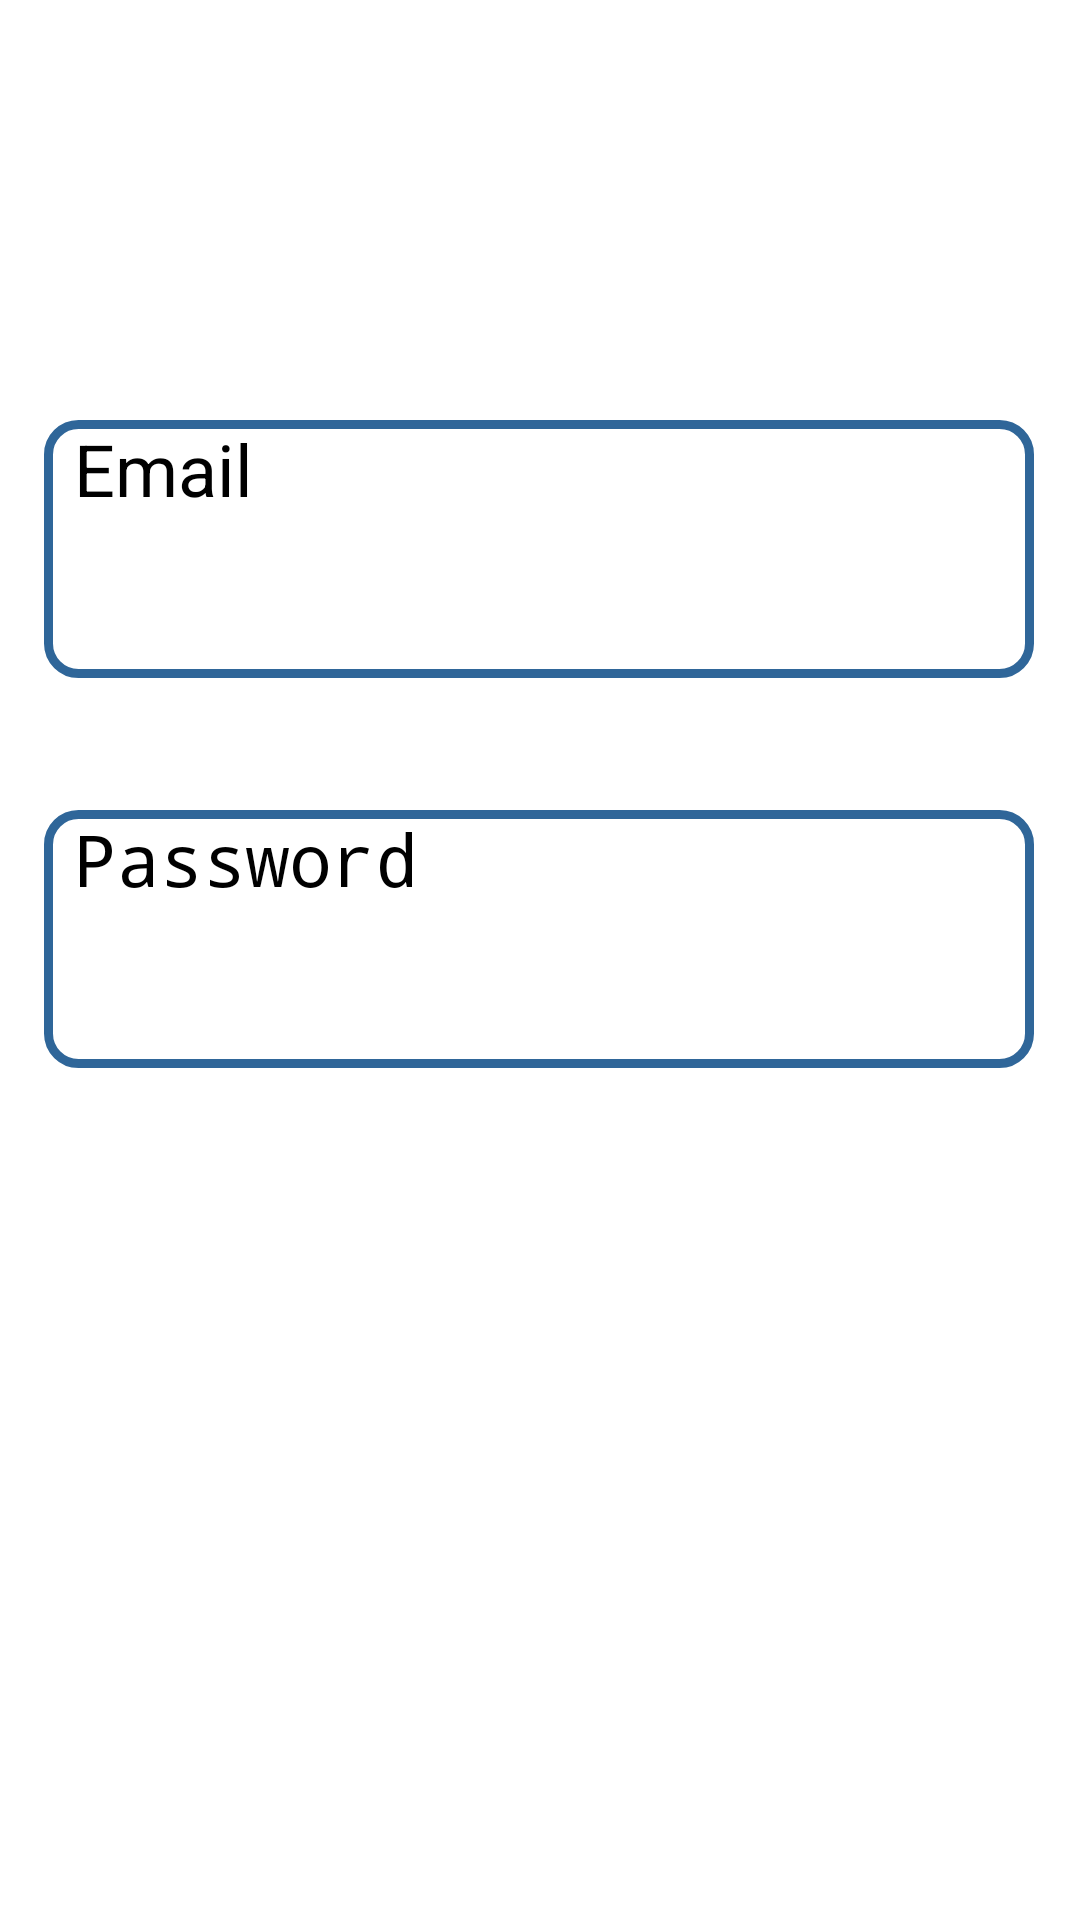

The Android layout XML behind this screen, and the referenced resources:
<!-- AndroidManifest.xml: application theme Theme.DriverApp -->
<!-- res/layout/activity_login_screen.xml -->
<?xml version="1.0" encoding="utf-8"?>
<androidx.constraintlayout.widget.ConstraintLayout xmlns:android="http://schemas.android.com/apk/res/android"
    xmlns:app="http://schemas.android.com/apk/res-auto"
    xmlns:tools="http://schemas.android.com/tools"
    android:layout_width="match_parent"
    android:layout_height="match_parent"
    tools:context=".Login_Screen">

    <EditText
        android:id="@+id/loginpassword"
        android:layout_width="330dp"
        android:layout_height="86dp"
        android:layout_marginTop="44dp"
        android:background="@drawable/rounded_edittext"
        android:ems="10"
        android:hint="Password"
        android:inputType="textPassword"
        android:paddingLeft="10dp"
        android:shadowColor="@color/black"
        android:textSize="24sp"
        app:barrierMargin="@dimen/cardview_compat_inset_shadow"
        app:layout_constraintEnd_toEndOf="@+id/emaillogin"
        app:layout_constraintHorizontal_bias="1.0"
        app:layout_constraintStart_toStartOf="@+id/emaillogin"
        app:layout_constraintTop_toBottomOf="@+id/emaillogin" />

    <EditText

        android:id="@+id/emaillogin"
        android:layout_width="330dp"
        android:layout_height="86dp"
        android:layout_marginTop="140dp"
        android:background="@drawable/rounded_edittext"
        android:ems="10"
        android:hint="Email"
        android:inputType="textEmailAddress"
        android:paddingLeft="10dp"
        android:shadowColor="@color/black"
        android:textSize="24sp"
        app:barrierMargin="@dimen/cardview_compat_inset_shadow"
        app:layout_constraintEnd_toEndOf="parent"
        app:layout_constraintHorizontal_bias="0.492"
        app:layout_constraintStart_toStartOf="parent"
        app:layout_constraintTop_toTopOf="parent" />

    <android.widget.Button
        android:id="@+id/login"
        android:layout_width="330dp"
        android:layout_height="86dp"
        android:layout_marginTop="404dp"
        android:background="@drawable/continue_button"
        android:text="Log In"
        android:textColor="@color/white"
        android:textSize="34dp"
        app:layout_constraintEnd_toEndOf="parent"
        app:layout_constraintHorizontal_bias="0.492"
        app:layout_constraintStart_toStartOf="parent"
        app:layout_constraintTop_toTopOf="parent" />
</androidx.constraintlayout.widget.ConstraintLayout>
<!-- resources referenced by this layout -->
<resources>
  <!-- drawable rounded_edittext (drawable) -->
  <?xml version="1.0" encoding="utf-8"?>
  <shape xmlns:android="http://schemas.android.com/apk/res/android"
      android:padding="10dp"
      android:shape="rectangle"
      >
  
      <solid android:color="#FFFFFF"
          />
  
      <corners
          android:bottomLeftRadius="10dp"
          android:bottomRightRadius="10dp"
          android:topLeftRadius="10dp"
          android:topRightRadius="10dp" />
      <stroke
          android:width="3dp"
          android:color="#2f6699" />
  </shape>
  <!-- not gathered from this repository: default colours our renderer supplied (Android Studio template values) -->
  <color name="black">#FF000000</color>
  <color name="white">#FFFFFFFF</color>
</resources>
